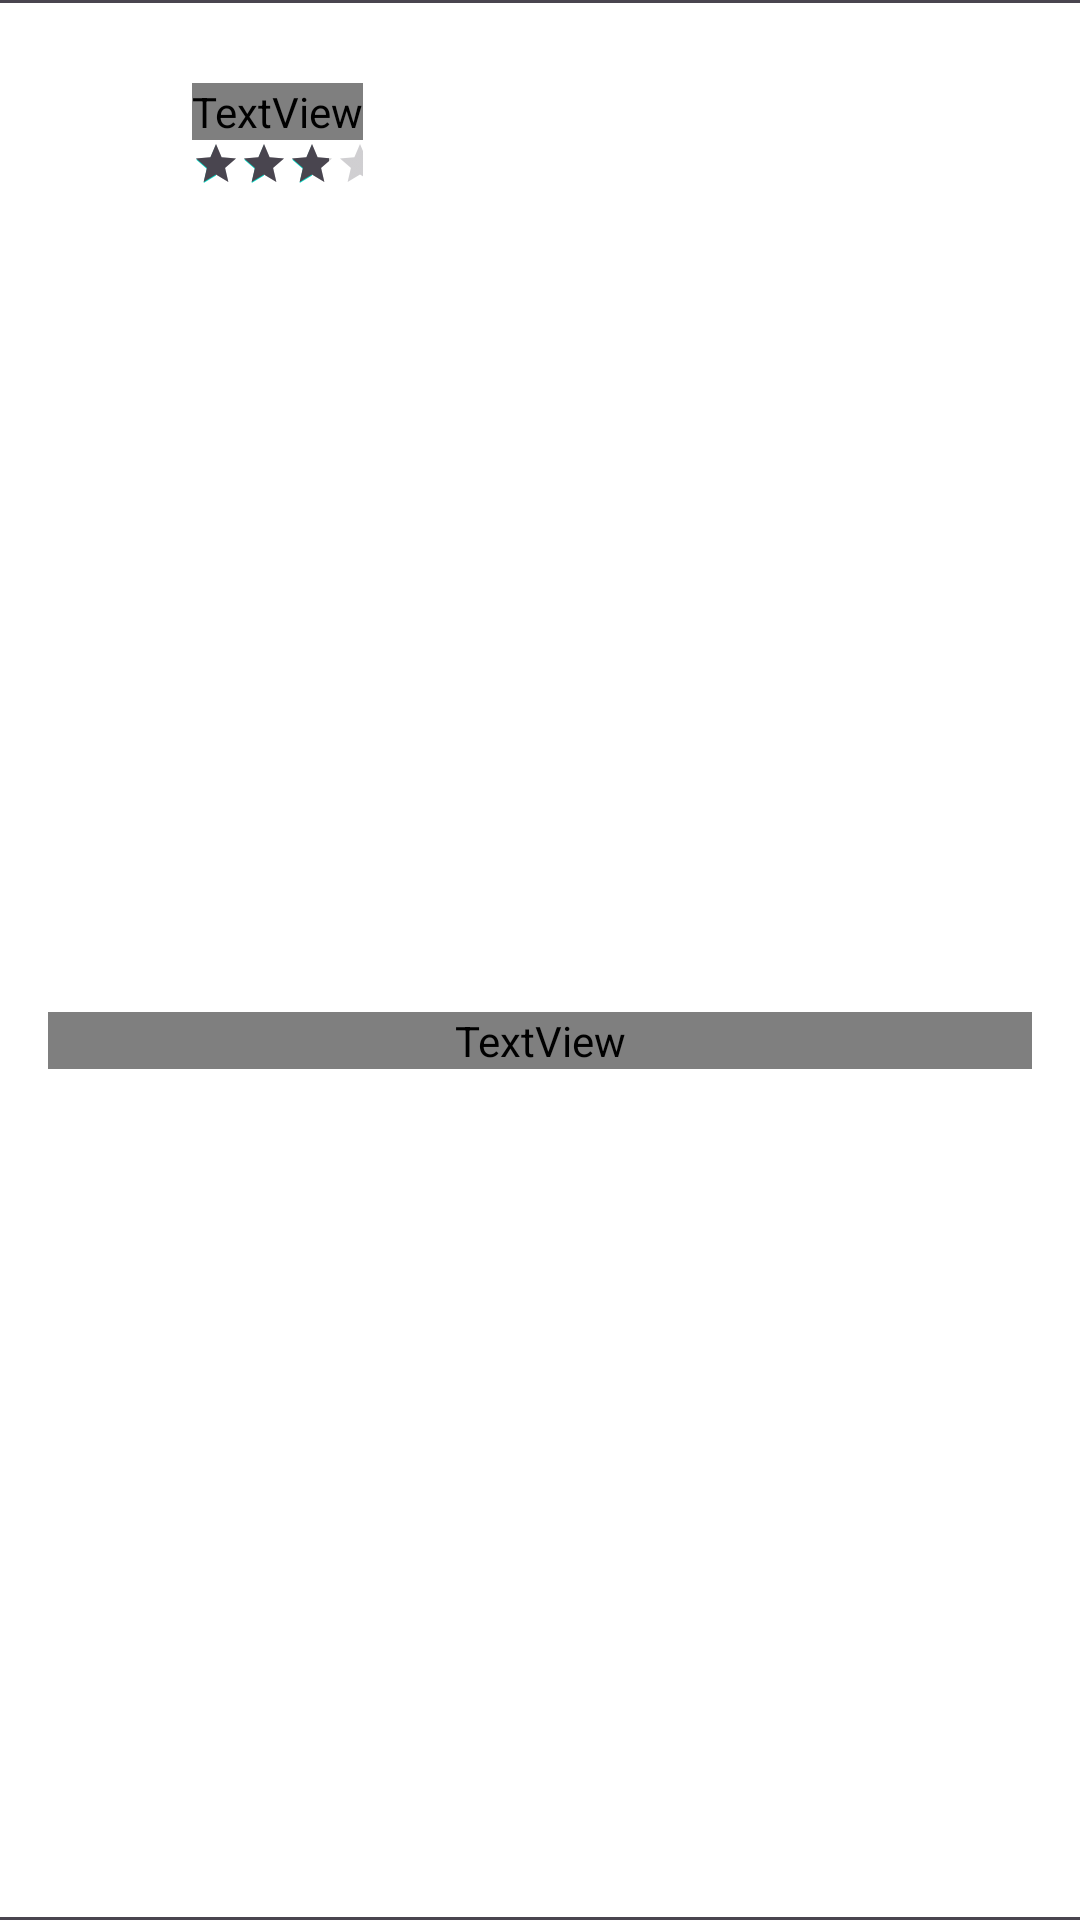

Write the Android layout XML for this screen, with the resource values it uses.
<!-- AndroidManifest.xml: application theme Theme.Ecommerce -->
<!-- res/layout/review_item.xml -->
<?xml version="1.0" encoding="utf-8"?>
<androidx.constraintlayout.widget.ConstraintLayout xmlns:android="http://schemas.android.com/apk/res/android"
    xmlns:app="http://schemas.android.com/apk/res-auto"
    xmlns:tools="http://schemas.android.com/tools"
    android:layout_width="match_parent"
    android:layout_height="wrap_content">


    <View
        android:id="@+id/divider_top"
        android:layout_width="match_parent"
        android:layout_height="1dp"
        android:background="@color/text_content"
        app:layout_constraintEnd_toEndOf="parent"
        app:layout_constraintStart_toStartOf="parent"
        app:layout_constraintTop_toTopOf="parent" />

    <ImageView
        android:id="@+id/img_review"
        android:layout_width="40dp"
        android:layout_height="40dp"
        android:layout_marginStart="16dp"
        android:layout_marginTop="17dp"
        app:layout_constraintStart_toStartOf="parent"
        app:layout_constraintTop_toTopOf="parent"
        tools:src="@drawable/image_review" />

    <TextView
        android:id="@+id/tv_username_review"
        android:layout_width="wrap_content"
        android:layout_height="wrap_content"
        android:layout_marginStart="8dp"
        android:fontFamily="@font/poppins_medium"
        android:includeFontPadding="false"
        android:textColor="@color/text_content"
        android:textSize="12sp"
        app:layout_constraintBottom_toBottomOf="@+id/img_review"
        app:layout_constraintStart_toEndOf="@+id/img_review"
        app:layout_constraintTop_toTopOf="@+id/img_review"
        tools:text="Rizky Siregar" />

    <RatingBar
        android:id="@+id/rating_bar"
        style="?android:attr/ratingBarStyleSmall"
        android:layout_width="0dp"
        android:layout_height="wrap_content"
        android:isIndicator="true"
        android:numStars="5"
        android:rating="4"
        android:progressTint="@color/text_content"
        android:stepSize="0.1"
        app:layout_constraintEnd_toEndOf="@+id/tv_username_review"
        app:layout_constraintStart_toStartOf="@+id/tv_username_review"
        app:layout_constraintTop_toBottomOf="@+id/tv_username_review" />

    <TextView
        android:id="@+id/tv_desc_detail"
        android:layout_width="0dp"
        android:layout_height="wrap_content"
        android:layout_marginStart="16dp"
        android:layout_marginTop="8dp"
        android:layout_marginEnd="16dp"
        android:layout_marginBottom="17dp"
        android:fontFamily="@font/poppins_regular"
        android:includeFontPadding="false"
        android:maxLines="5"
        android:textColor="@color/text_content"
        android:textSize="12sp"
        app:layout_constraintBottom_toBottomOf="parent"
        app:layout_constraintEnd_toEndOf="parent"
        app:layout_constraintStart_toStartOf="parent"
        app:layout_constraintTop_toBottomOf="@+id/rating_bar"
        tools:text="Lorem Ipsum is simply dummy text of the printing and typesetting industry. Lorem Ipsum has been the industry's standard dummy text ever since the 1500s, when an unknown printer took a galley of type and scrambled it to make a type specimen book." />

    <View
        android:id="@+id/divider_bottom"
        android:layout_width="match_parent"
        android:layout_height="1dp"
        android:background="@color/text_content"
        app:layout_constraintBottom_toBottomOf="parent"
        app:layout_constraintEnd_toEndOf="parent"
        app:layout_constraintStart_toStartOf="parent" />

</androidx.constraintlayout.widget.ConstraintLayout>
<!-- resources referenced by this layout -->
<resources>
  <color name="text_content">#49454F</color>
  <!-- drawable image_review: png bitmap (drawable, 894 bytes) -->
  <style name="Theme.Ecommerce" parent="Theme.Material3.DayNight.NoActionBar">
          
          <item name="android:windowBackground">@color/white</item>
          <item name="colorPrimary">@color/purple_500</item>
          <item name="colorPrimaryVariant">@color/purple_700</item>
          <item name="colorOnPrimary">@color/white</item>
          
          <item name="colorSecondary">@color/teal_200</item>
          <item name="colorSecondaryVariant">@color/teal_700</item>
          <item name="colorOnSecondary">@color/black</item>
          
          <item name="android:statusBarColor">?attr/colorPrimaryVariant</item>
          
          <item name="chipStyle">@style/CustomChipStyle</item>
      </style>
  <color name="white">#FFFFFFFF</color>
  <color name="purple_500">#FF6200EE</color>
  <color name="purple_700">#FF3700B3</color>
  <color name="teal_200">#FF03DAC5</color>
  <color name="teal_700">#FF018786</color>
  <color name="black">#FF000000</color>
  <style name="CustomChipStyle" parent="Widget.Material3.Chip.Suggestion">
          <item name="chipBackgroundColor">@color/white</item>
      </style>
</resources>
